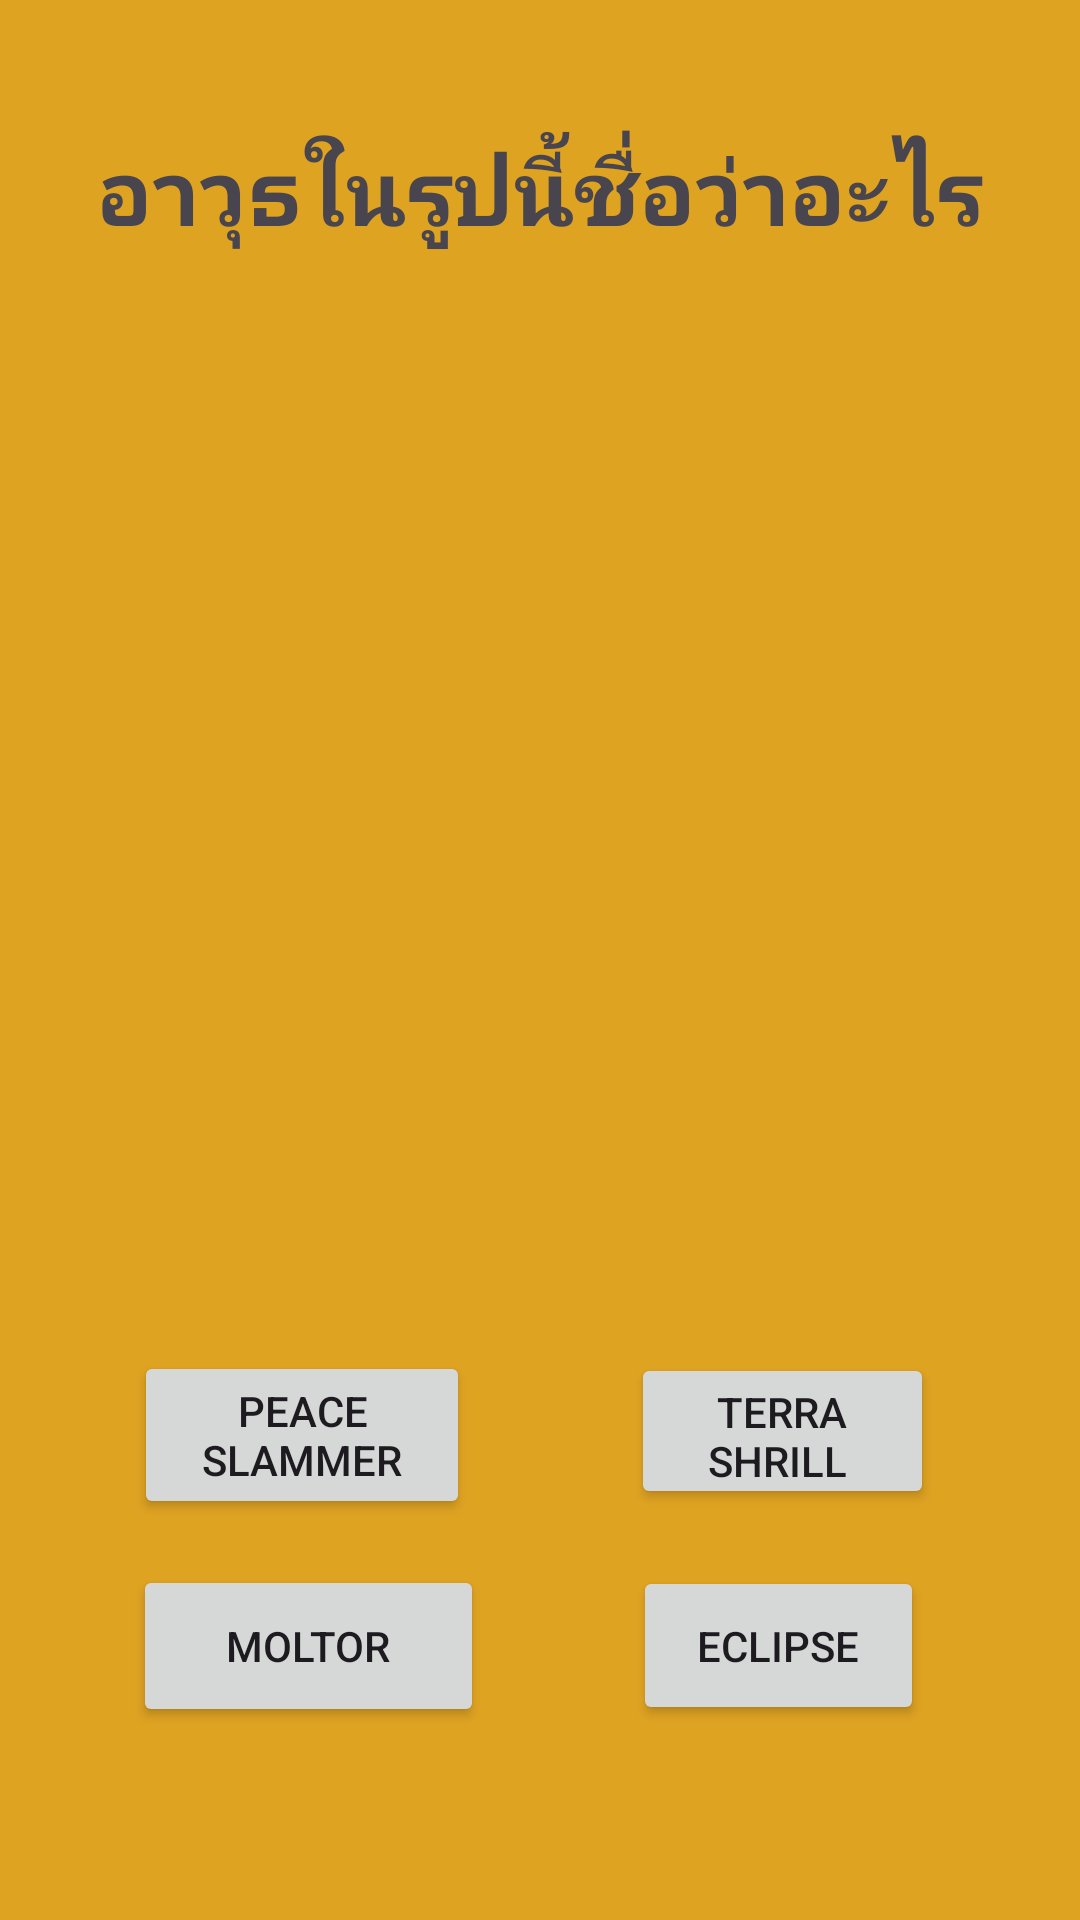

Here is an Android app screen rendered from its layout file. Give the layout XML and the strings, colors and styles it references.
<!-- AndroidManifest.xml: application theme Theme.Ez04apisit -->
<!-- res/layout/activity_nine.xml -->
<?xml version="1.0" encoding="utf-8"?>
<androidx.constraintlayout.widget.ConstraintLayout xmlns:android="http://schemas.android.com/apk/res/android"
    xmlns:app="http://schemas.android.com/apk/res-auto"
    xmlns:tools="http://schemas.android.com/tools"
    android:layout_width="match_parent"
    android:layout_height="match_parent"
    android:background="#DFA322"
    tools:context=".nine">

    <Button
        android:id="@+id/t2"
        android:layout_width="101dp"
        android:layout_height="52dp"
        android:text="Terra Shrill "
        app:layout_constraintBottom_toBottomOf="parent"
        app:layout_constraintEnd_toEndOf="parent"
        app:layout_constraintHorizontal_bias="0.812"
        app:layout_constraintStart_toStartOf="parent"
        app:layout_constraintTop_toTopOf="parent"
        app:layout_constraintVertical_bias="0.767" />

    <ImageView
        android:id="@+id/imageView8"
        android:layout_width="318dp"
        android:layout_height="400dp"
        android:scaleType="fitXY"
        app:layout_constraintBottom_toBottomOf="parent"
        app:layout_constraintEnd_toEndOf="parent"
        app:layout_constraintHorizontal_bias="0.497"
        app:layout_constraintStart_toStartOf="parent"
        app:layout_constraintTop_toTopOf="parent"
        app:layout_constraintVertical_bias="0.374"
        app:srcCompat="@drawable/nine" />

    <Button
        android:id="@+id/t1"
        android:layout_width="112dp"
        android:layout_height="56dp"
        android:text="Peace Slammer"
        app:layout_constraintBottom_toBottomOf="parent"
        app:layout_constraintEnd_toEndOf="parent"
        app:layout_constraintHorizontal_bias="0.18"
        app:layout_constraintStart_toStartOf="parent"
        app:layout_constraintTop_toTopOf="parent"
        app:layout_constraintVertical_bias="0.771" />

    <Button
        android:id="@+id/t4"
        android:layout_width="97dp"
        android:layout_height="53dp"
        android:text="Eclipse"
        app:layout_constraintBottom_toBottomOf="parent"
        app:layout_constraintEnd_toEndOf="parent"
        app:layout_constraintHorizontal_bias="0.802"
        app:layout_constraintStart_toStartOf="parent"
        app:layout_constraintTop_toTopOf="parent"
        app:layout_constraintVertical_bias="0.889" />

    <TextView
        android:id="@+id/textView9"
        android:layout_width="wrap_content"
        android:layout_height="wrap_content"
        android:text="อาวุธในรูปนี้ชื่อว่าอะไร"
        android:textSize="30sp"
        android:textStyle="bold"
        app:layout_constraintBottom_toBottomOf="parent"
        app:layout_constraintEnd_toEndOf="parent"
        app:layout_constraintStart_toStartOf="parent"
        app:layout_constraintTop_toTopOf="parent"
        app:layout_constraintVertical_bias="0.072" />

    <Button
        android:id="@+id/t3"
        android:layout_width="117dp"
        android:layout_height="54dp"
        android:text="Moltor"
        app:layout_constraintBottom_toBottomOf="parent"
        app:layout_constraintEnd_toEndOf="parent"
        app:layout_constraintHorizontal_bias="0.183"
        app:layout_constraintStart_toStartOf="parent"
        app:layout_constraintTop_toTopOf="parent"
        app:layout_constraintVertical_bias="0.89" />
</androidx.constraintlayout.widget.ConstraintLayout>
<!-- resources referenced by this layout -->
<resources>
  <style name="Theme.Ez04apisit" parent="Base.Theme.Ez04apisit" />
  <style name="Base.Theme.Ez04apisit" parent="Theme.Material3.DayNight.NoActionBar">
          
          
      </style>
</resources>
